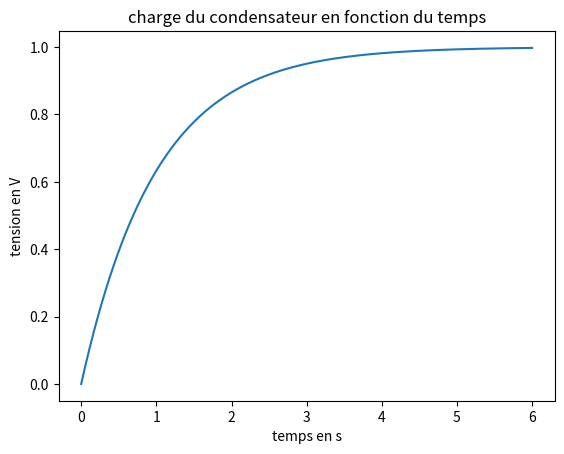

Source code (Python):
import matplotlib.pyplot as plt
import numpy as np

tau = 1

def f(u):
    return (1 - u)
def Euler(a, b, N):
    t = np.linspace(a, b, N) #np.linspace(début, fin, nb de points) [liste temps]

    u = [0] #condition initiale [liste tension]

    for i in range (N-1) : #for i in range (nb de points-1):
        u.append(u[i] + f(u[i])*(t[1] - t[0])) #u.append(u[i] + f(u[i])*pasdutemps)
        
    return t, u
t1, u1 = Euler(0, 6*tau, 1000)
plt.plot(t1, u1)
plt.title("charge du condensateur en fonction du temps")
plt.xlabel("temps en s")
plt.ylabel("tension en V")
plt.show()
